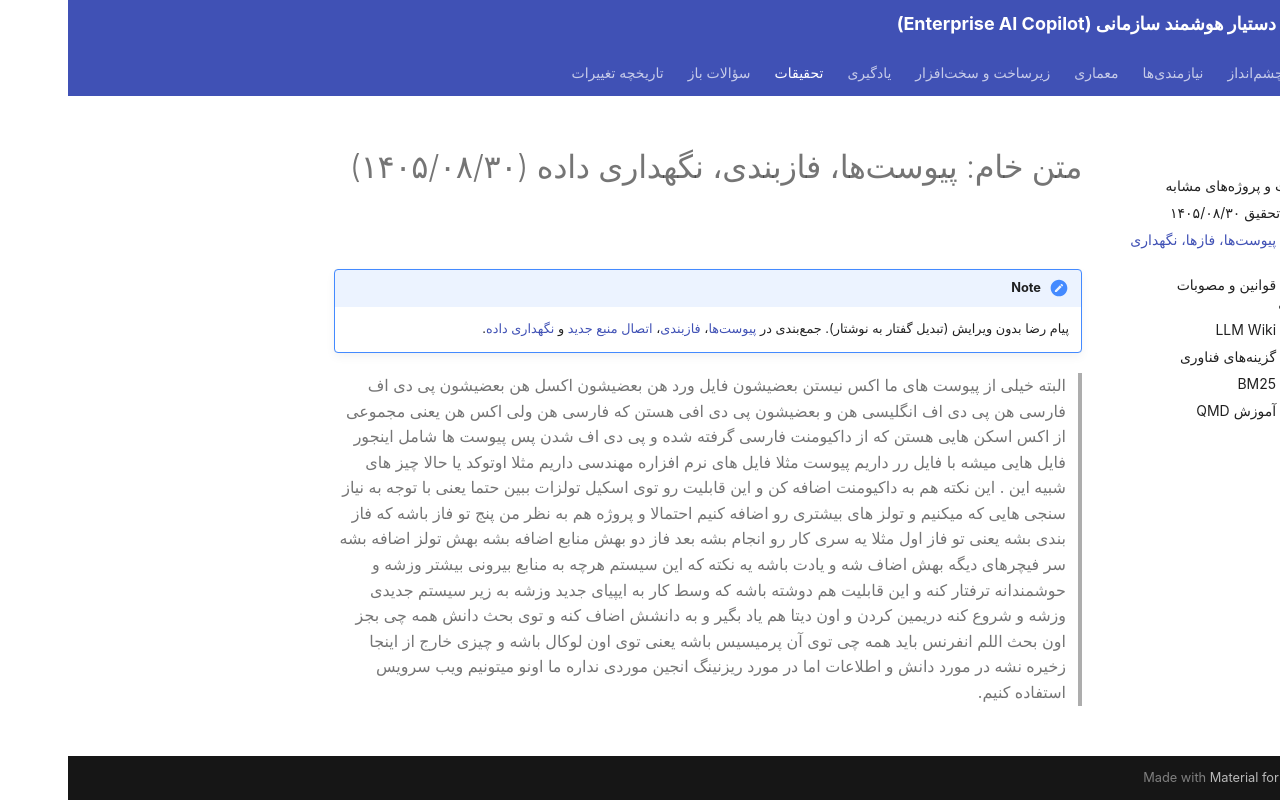

repository: kodelincer/enterprise-ai-copilot · page: research/raw/2026-11-21-attachments-phases-residency/index.html · generator: mkdocs

# متن خام: پیوستها، فازبندی، نگهداری داده (۱۴۰۵/۰۸/۳۰)

!!! note
    پیام رضا بدون ویرایش (تبدیل گفتار به نوشتار). جمعبندی در [پیوستها](../../requirements/attachments.md)، [فازبندی](../../requirements/phasing.md)، [اتصال منبع جدید](../../architecture/integration.md#new-source) و [نگهداری داده](../../architecture/data-residency.md).

> البته خیلی از پیوست های ما اکس نیستن بعضیشون فایل ورد هن بعضیشون اکسل هن بعضیشون پی دی اف فارسی هن پی دی اف انگلیسی هن و بعضیشون پی دی افی هستن که فارسی هن ولی اکس هن یعنی مجموعی از اکس اسکن هایی هستن که از داکیومنت فارسی گرفته شده و پی دی اف شدن پس پیوست ها شامل اینجور فایل هایی میشه با فایل رر داریم پیوست مثلا فایل های نرم افزاره مهندسی داریم مثلا اوتوکد یا حالا چیز های شبیه این . این نکته هم به داکیومنت اضافه کن و این قابلیت رو توی اسکیل تولزات ببین حتما یعنی با توجه به نیاز سنجی هایی که میکنیم و تولز های بیشتری رو اضافه کنیم احتمالا و پروژه هم به نظر من پنج تو فاز باشه که فاز بندی بشه یعنی تو فاز اول مثلا یه سری کار رو انجام بشه بعد فاز دو بهش منابع اضافه بشه بهش تولز اضافه بشه سر فیچرهای دیگه بهش اضاف شه و یادت باشه یه نکته که این سیستم هرچه به منابع بیرونی بیشتر وزشه و حوشمندانه ترفتار کنه و این قابلیت هم دوشته باشه که وسط کار به ایپیای جدید وزشه به زیر سیستم جدیدی وزشه و شروع کنه دریمین کردن و اون دیتا هم یاد بگیر و به دانشش اضاف کنه و توی بحث دانش همه چی بجز اون بحث اللم انفرنس باید همه چی توی آن پرمیسیس باشه یعنی توی اون لوکال باشه و چیزی خارج از اینجا زخیره نشه در مورد دانش و اطلاعات اما در مورد ریزنینگ انجین موردی نداره ما اونو میتونیم ویب سرویس استفاده کنیم.
